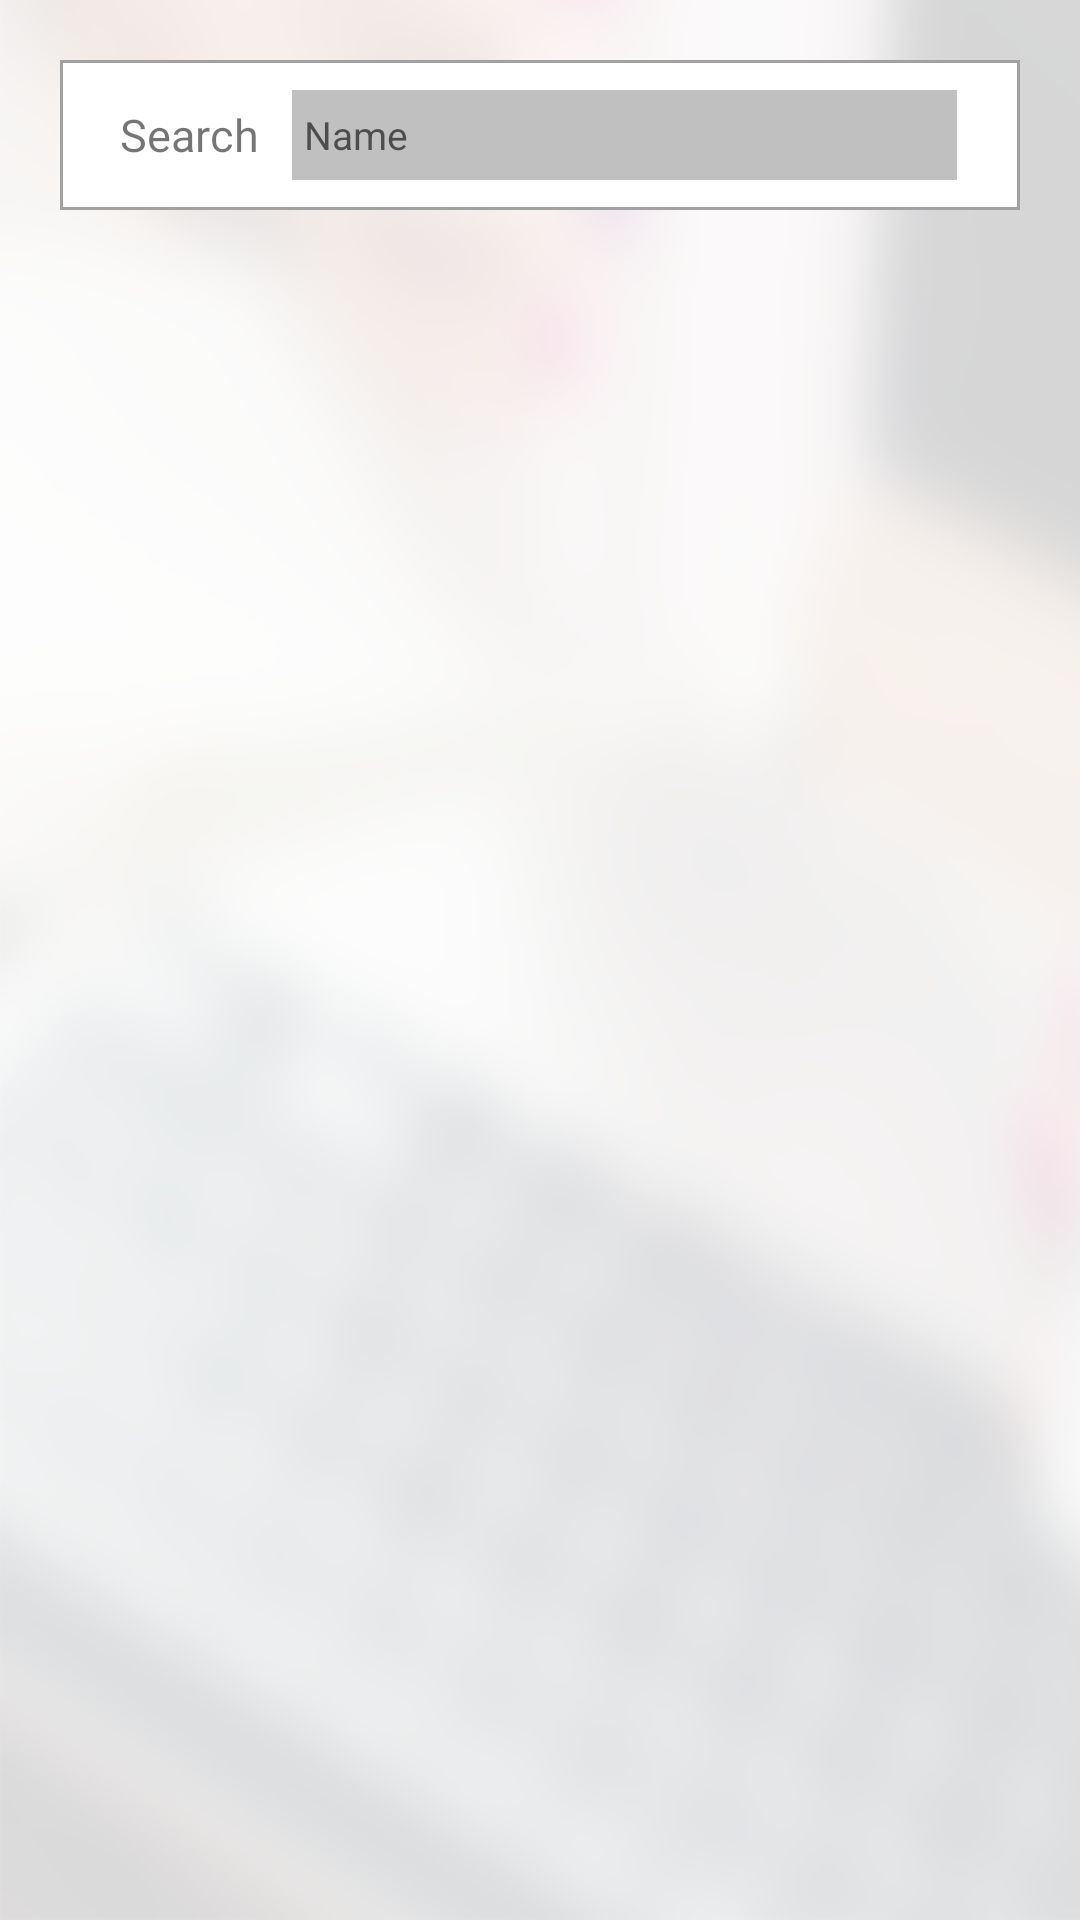

The Android layout XML behind this screen, and the referenced resources:
<!-- AndroidManifest.xml: application theme AppTheme -->
<!-- res/layout/fragment_sent_money.xml -->
<?xml version="1.0" encoding="utf-8"?>
<LinearLayout xmlns:android="http://schemas.android.com/apk/res/android"
    xmlns:tools="http://schemas.android.com/tools"
    xmlns:app="http://schemas.android.com/apk/res-auto"
    android:id="@+id/activity_registration"
    android:layout_width="match_parent"
    android:layout_height="match_parent"
    android:orientation="vertical"
    android:background="@drawable/all_screens_bg"
    tools:context="com.payworks.ui.activities.EditProfileActivity">


    <RelativeLayout
        android:layout_width="match_parent"
        android:layout_height="50dp"
        android:layout_marginTop="20dp"
        android:layout_marginStart="20dp"
        android:layout_marginEnd="20dp"
        android:orientation="horizontal"
        android:background="@drawable/rectangular_background">

        <TextView
            android:layout_width="wrap_content"
            android:layout_height="wrap_content"
            android:layout_marginEnd="10dp"
            android:layout_marginStart="20dp"
            android:layout_alignParentStart="true"
            android:layout_gravity="center_vertical"
            android:text="Search"
            android:id="@+id/Search_text"
            android:layout_centerInParent="true"
            android:textSize="15sp" />

        <EditText
            android:id="@+id/search_item"
            android:layout_width="match_parent"
            android:layout_height="32dp"
            android:layout_marginEnd="20dp"
            android:layout_toEndOf="@+id/Search_text"
            android:layout_centerInParent="true"
            android:hint="@string/names_search"
            android:padding="5dp"
            android:layout_gravity="center_vertical"
            android:background="@drawable/rectangular_background_grey"
            android:textSize="13sp" />

    </RelativeLayout>

    <LinearLayout
        android:layout_width="match_parent"
        android:layout_height="match_parent"
        android:layout_marginStart="20dp"
        android:layout_marginTop="10dp"
        android:layout_marginEnd="20dp"
        android:orientation="horizontal">

        <ListView
            android:id="@+id/listview"
            android:layout_width="match_parent"
            android:layout_height="match_parent"
            android:scrollbars="none"
            android:layout_marginBottom="20dp"

            >
        </ListView>


        <TextView
            android:id="@+id/empty"
            android:text="@string/no_data_available"
            android:visibility="gone"
            android:layout_width="fill_parent"
            android:layout_height="fill_parent"
            android:gravity="center"
            />


    </LinearLayout>


</LinearLayout>
<!-- resources referenced by this layout -->
<resources>
  <!-- drawable all_screens_bg: png bitmap (drawable, 118069 bytes) -->
  <!-- drawable rectangular_background (drawable) -->
  <shape xmlns:android="http://schemas.android.com/apk/res/android"
      android:shape="rectangle" >
      <solid android:color="@android:color/white" />
      <stroke android:width="1dip" android:color="#a1a1a1"/>
  </shape>
  <!-- drawable rectangular_background_grey (drawable) -->
  <shape xmlns:android="http://schemas.android.com/apk/res/android"
      android:shape="rectangle" >
      <solid android:color="@color/silver" />
      <stroke android:width="1dip" android:color="#ffffff"/>
  
  </shape>
  <string name="names_search">Name</string>
  <string name="no_data_available">No Transactions</string>
  <style name="AppTheme" parent="Theme.AppCompat.Light.NoActionBar">
          
          <item name="colorPrimary">@color/colorPrimary</item>
          <item name="colorPrimaryDark">@color/colorPrimaryDark</item>
          <item name="colorAccent">@color/resister_button_color</item>
      </style>
  <color name="silver">#C0C0C0</color>
  <color name="colorPrimary">#3F51B5</color>
  <color name="colorPrimaryDark">#303F9F</color>
  <color name="resister_button_color">#1ea9e1</color>
</resources>
